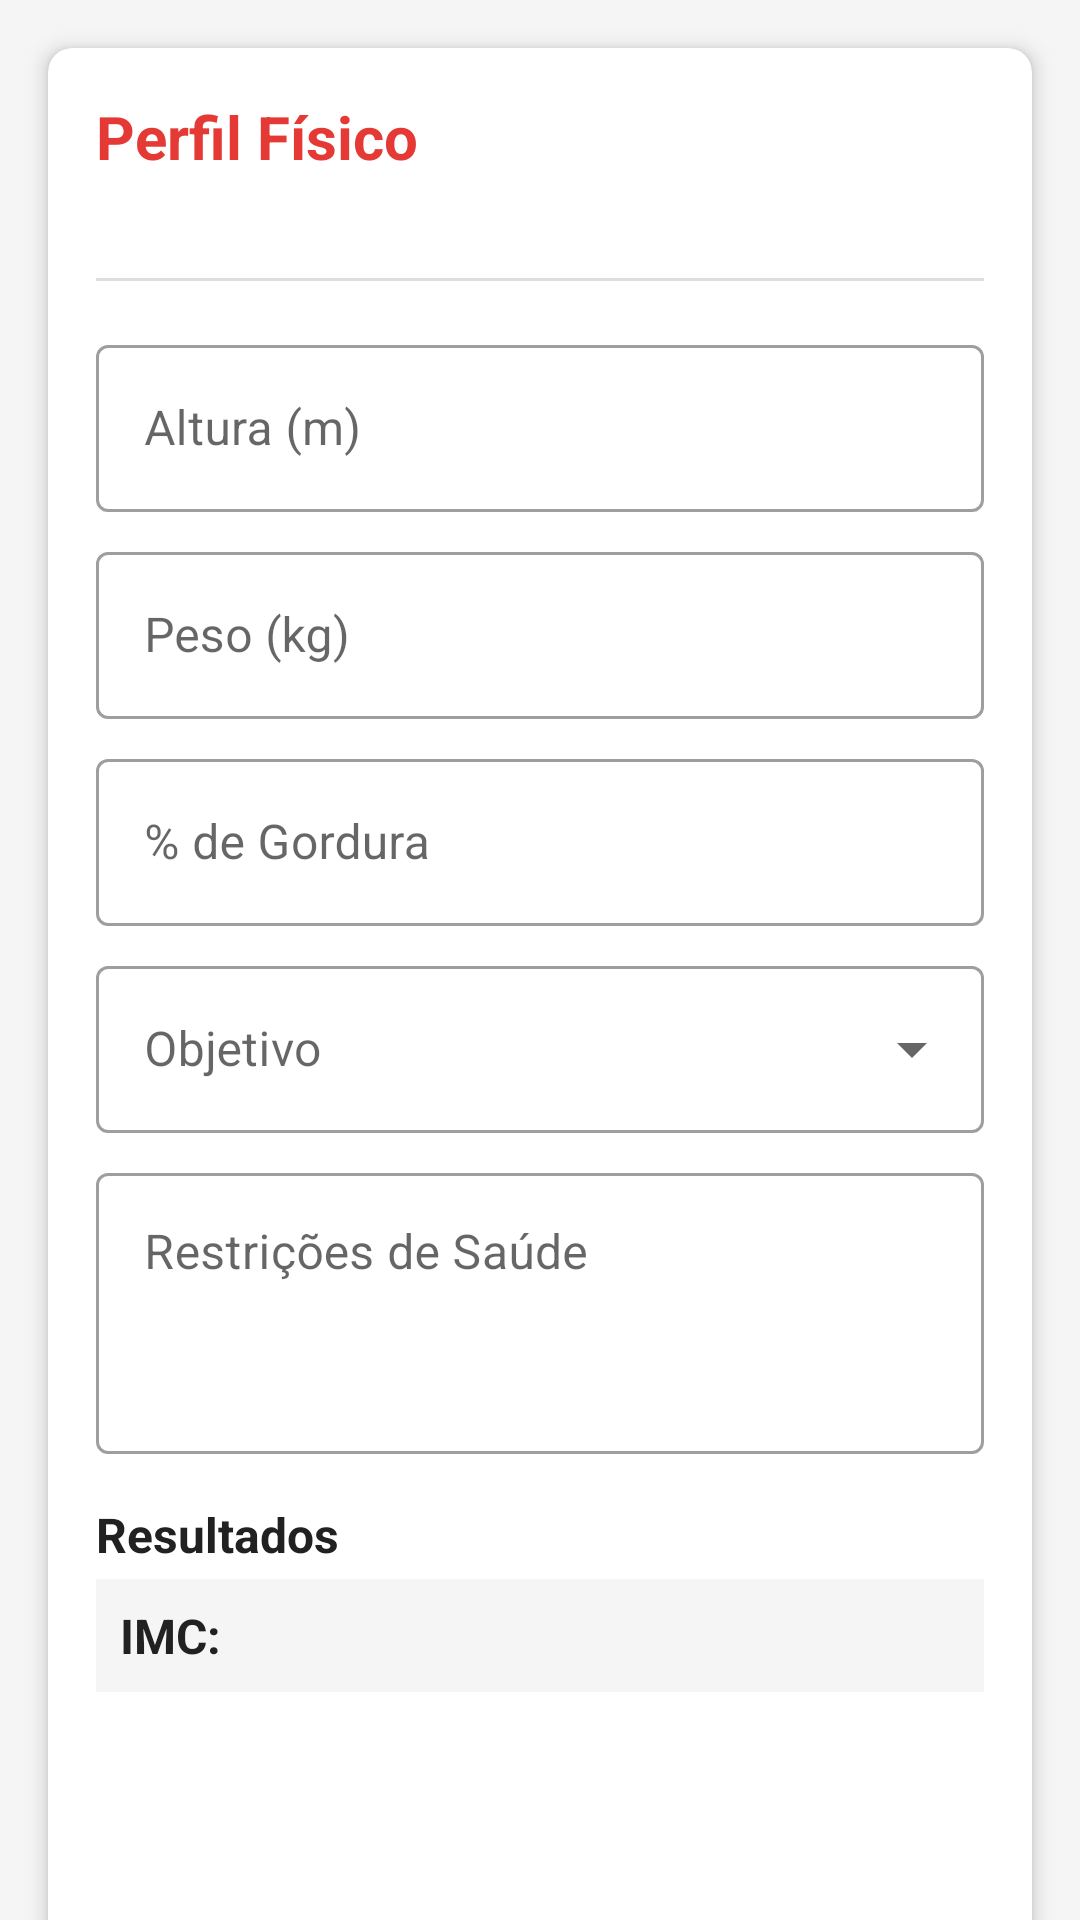

Write the Android layout XML for this screen, with the resource values it uses.
<!-- AndroidManifest.xml: application theme Theme.Gym -->
<!-- res/layout/fragment_perfil_fisico.xml -->
<?xml version="1.0" encoding="utf-8"?>
<androidx.coordinatorlayout.widget.CoordinatorLayout xmlns:android="http://schemas.android.com/apk/res/android"
    xmlns:app="http://schemas.android.com/apk/res-auto"
    xmlns:tools="http://schemas.android.com/tools"
    android:layout_width="match_parent"
    android:layout_height="match_parent"
    android:background="@color/colorBackground">

    <androidx.core.widget.NestedScrollView
        android:layout_width="match_parent"
        android:layout_height="match_parent"
        android:clipToPadding="false"
        android:padding="16dp">

        <androidx.cardview.widget.CardView
            android:layout_width="match_parent"
            android:layout_height="wrap_content"
            app:cardCornerRadius="8dp"
            app:cardElevation="4dp">

            <LinearLayout
                android:layout_width="match_parent"
                android:layout_height="wrap_content"
                android:orientation="vertical"
                android:padding="16dp">

                <TextView
                    android:id="@+id/tv_perfil_titulo"
                    android:layout_width="match_parent"
                    android:layout_height="wrap_content"
                    android:text="@string/title_perfil_fisico"
                    android:textColor="@color/colorPrimary"
                    android:textSize="20sp"
                    android:textStyle="bold" />

                <TextView
                    android:id="@+id/tv_nome_usuario"
                    android:layout_width="match_parent"
                    android:layout_height="wrap_content"
                    android:layout_marginTop="4dp"
                    android:textColor="@color/colorTextSecondary"
                    android:textSize="16sp"
                    tools:text="Nome do Usuário" />

                <View
                    android:layout_width="match_parent"
                    android:layout_height="1dp"
                    android:layout_marginTop="8dp"
                    android:layout_marginBottom="16dp"
                    android:background="@color/colorDivider" />

                <com.google.android.material.textfield.TextInputLayout
                    android:id="@+id/til_altura"
                    style="@style/Widget.MaterialComponents.TextInputLayout.OutlinedBox"
                    android:layout_width="match_parent"
                    android:layout_height="wrap_content"
                    android:layout_marginBottom="8dp"
                    android:hint="@string/field_altura">

                    <com.google.android.material.textfield.TextInputEditText
                        android:id="@+id/et_altura"
                        android:layout_width="match_parent"
                        android:layout_height="wrap_content"
                        android:inputType="numberDecimal" />
                </com.google.android.material.textfield.TextInputLayout>

                <com.google.android.material.textfield.TextInputLayout
                    android:id="@+id/til_peso"
                    style="@style/Widget.MaterialComponents.TextInputLayout.OutlinedBox"
                    android:layout_width="match_parent"
                    android:layout_height="wrap_content"
                    android:layout_marginBottom="8dp"
                    android:hint="@string/field_peso">

                    <com.google.android.material.textfield.TextInputEditText
                        android:id="@+id/et_peso"
                        android:layout_width="match_parent"
                        android:layout_height="wrap_content"
                        android:inputType="numberDecimal" />
                </com.google.android.material.textfield.TextInputLayout>

                <com.google.android.material.textfield.TextInputLayout
                    android:id="@+id/til_gordura"
                    style="@style/Widget.MaterialComponents.TextInputLayout.OutlinedBox"
                    android:layout_width="match_parent"
                    android:layout_height="wrap_content"
                    android:layout_marginBottom="8dp"
                    android:hint="@string/field_gordura">

                    <com.google.android.material.textfield.TextInputEditText
                        android:id="@+id/et_gordura"
                        android:layout_width="match_parent"
                        android:layout_height="wrap_content"
                        android:inputType="numberDecimal" />
                </com.google.android.material.textfield.TextInputLayout>

                <com.google.android.material.textfield.TextInputLayout
                    android:id="@+id/til_objetivo"
                    style="@style/Widget.MaterialComponents.TextInputLayout.OutlinedBox.ExposedDropdownMenu"
                    android:layout_width="match_parent"
                    android:layout_height="wrap_content"
                    android:layout_marginBottom="8dp"
                    android:hint="@string/field_objetivo">

                    <AutoCompleteTextView
                        android:id="@+id/dropdown_objetivo"
                        android:layout_width="match_parent"
                        android:layout_height="wrap_content"
                        android:inputType="none" />
                </com.google.android.material.textfield.TextInputLayout>

                <com.google.android.material.textfield.TextInputLayout
                    android:id="@+id/til_restricoes"
                    style="@style/Widget.MaterialComponents.TextInputLayout.OutlinedBox"
                    android:layout_width="match_parent"
                    android:layout_height="wrap_content"
                    android:layout_marginBottom="8dp"
                    android:hint="@string/field_restricoes">

                    <com.google.android.material.textfield.TextInputEditText
                        android:id="@+id/et_restricoes"
                        android:layout_width="match_parent"
                        android:layout_height="wrap_content"
                        android:gravity="top"
                        android:inputType="textMultiLine"
                        android:lines="3" />
                </com.google.android.material.textfield.TextInputLayout>

                <TextView
                    android:layout_width="match_parent"
                    android:layout_height="wrap_content"
                    android:layout_marginTop="8dp"
                    android:layout_marginBottom="4dp"
                    android:text="Resultados"
                    android:textColor="@color/colorTextPrimary"
                    android:textSize="16sp"
                    android:textStyle="bold" />

                <LinearLayout
                    android:layout_width="match_parent"
                    android:layout_height="wrap_content"
                    android:layout_marginBottom="8dp"
                    android:background="@color/colorBackground"
                    android:orientation="horizontal"
                    android:padding="8dp">

                    <TextView
                        android:layout_width="wrap_content"
                        android:layout_height="wrap_content"
                        android:text="IMC:"
                        android:textColor="@color/colorTextPrimary"
                        android:textSize="16sp"
                        android:textStyle="bold" />

                    <TextView
                        android:id="@+id/tv_imc"
                        android:layout_width="wrap_content"
                        android:layout_height="wrap_content"
                        android:layout_marginStart="8dp"
                        android:textColor="@color/colorPrimary"
                        android:textSize="16sp"
                        tools:text="24.5" />

                    <TextView
                        android:id="@+id/tv_imc_classificacao"
                        android:layout_width="wrap_content"
                        android:layout_height="wrap_content"
                        android:layout_marginStart="8dp"
                        android:textColor="@color/colorTextSecondary"
                        android:textSize="14sp"
                        tools:text="(Normal)" />
                </LinearLayout>

                <TextView
                    android:id="@+id/tv_data_atualizacao"
                    android:layout_width="match_parent"
                    android:layout_height="wrap_content"
                    android:layout_marginTop="8dp"
                    android:gravity="end"
                    android:textColor="@color/colorTextSecondary"
                    android:textSize="12sp"
                    tools:text="Última atualização: 26/05/2025" />

                <Button
                    android:id="@+id/btn_salvar_perfil"
                    style="@style/Widget.MaterialComponents.Button"
                    android:layout_width="match_parent"
                    android:layout_height="wrap_content"
                    android:layout_marginTop="16dp"
                    android:text="@string/action_save"
                    android:textAllCaps="false" />

            </LinearLayout>
        </androidx.cardview.widget.CardView>
    </androidx.core.widget.NestedScrollView>

</androidx.coordinatorlayout.widget.CoordinatorLayout>
<!-- resources referenced by this layout -->
<resources>
  <color name="colorBackground">#F5F5F5</color>
  <color name="colorDivider">#DDDDDD</color>
  <color name="colorPrimary">#E53935</color>
  <color name="colorTextPrimary">#212121</color>
  <color name="colorTextSecondary">#757575</color>
  <string name="action_save">Salvar</string>
  <string name="field_altura">Altura (m)</string>
  <string name="field_gordura">% de Gordura</string>
  <string name="field_objetivo">Objetivo</string>
  <string name="field_peso">Peso (kg)</string>
  <string name="field_restricoes">Restrições de Saúde</string>
  <string name="title_perfil_fisico">Perfil Físico</string>
  <style name="Theme.Gym" parent="Base.Theme.Gym" />
  <style name="Base.Theme.Gym" parent="Theme.MaterialComponents.DayNight.NoActionBar">
          
          <item name="colorPrimary">@color/colorPrimary</item>
          <item name="colorPrimaryDark">@color/colorPrimaryDark</item>
          <item name="colorAccent">@color/colorAccent</item>
          
          
          <item name="android:windowBackground">@color/colorBackground</item>
          <item name="android:textColorPrimary">@color/colorTextPrimary</item>
          <item name="android:textColorSecondary">@color/colorTextSecondary</item>
          
          
          <item name="android:fontFamily">sans-serif</item>
          <item name="fontFamily">sans-serif</item>
      </style>
  <color name="colorPrimaryDark">#B71C1C</color>
  <color name="colorAccent">#212121</color>
</resources>
